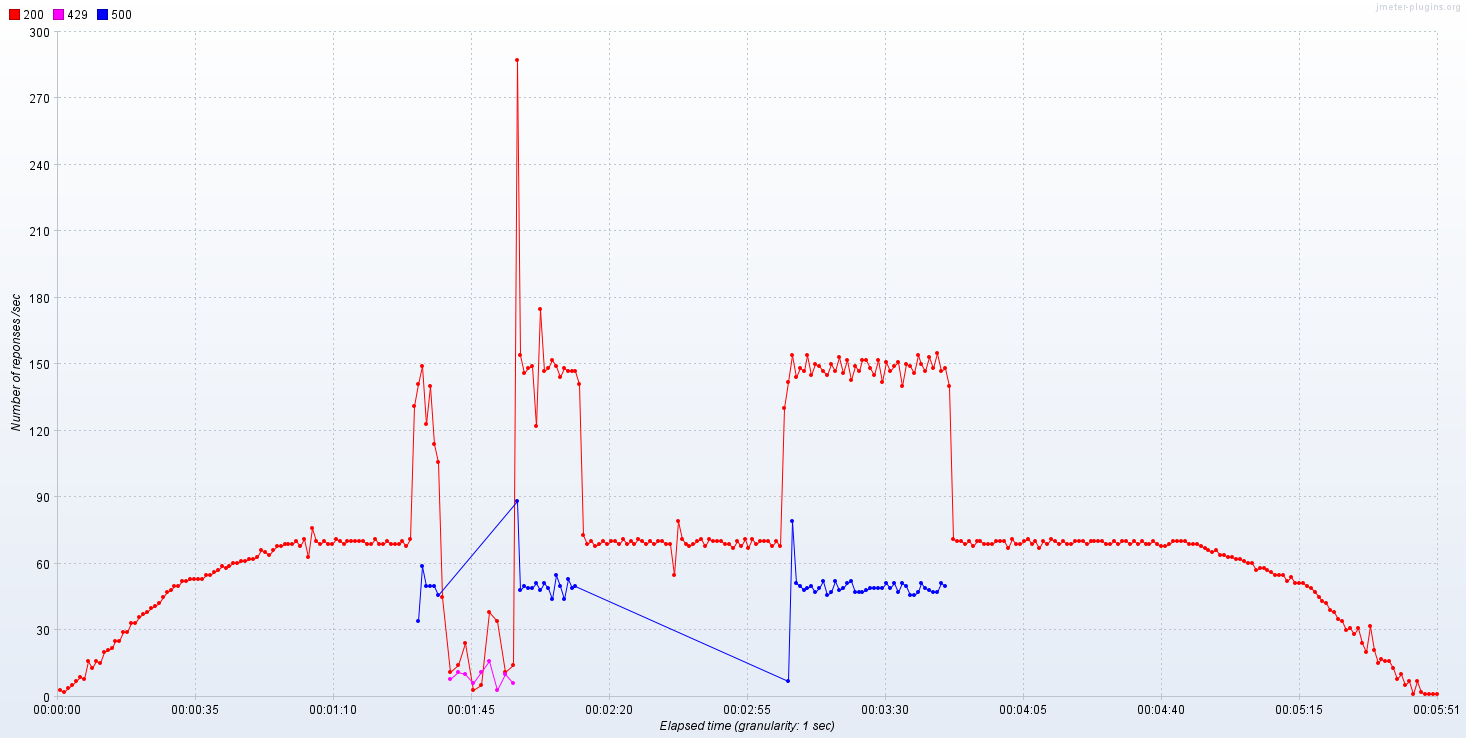

Source data for this figure (header and first rows):
Elapsed time; 200; 429; 500
18:56:15,0; 3.0; ; 
18:56:16,0; 2.0; ; 
18:56:17,0; 4.0; ; 
18:56:18,0; 5.0; ; 
18:56:19,0; 7.0; ; 
18:56:20,0; 9.0; ; 
18:56:21,0; 8.0; ; 
18:56:22,0; 16.0; ; 
18:56:23,0; 13.0; ; 
18:56:24,0; 16.0; ; 
18:56:25,0; 15.0; ; 
18:56:26,0; 20.0; ; 
18:56:27,0; 21.0; ; 
18:56:28,0; 22.0; ; 
18:56:29,0; 25.0; ; 
18:56:30,0; 25.0; ; 
18:56:31,0; 29.0; ; 
18:56:32,0; 29.0; ; 
18:56:33,0; 33.0; ; 
18:56:34,0; 33.0; ; 
18:56:35,0; 36.0; ; 
18:56:36,0; 37.0; ; 
18:56:37,0; 38.0; ; 
18:56:38,0; 40.0; ; 
18:56:39,0; 41.0; ; 
18:56:40,0; 42.0; ; 
18:56:41,0; 45.0; ; 
18:56:42,0; 47.0; ; 
18:56:43,0; 48.0; ; 
18:56:44,0; 50.0; ; 
18:56:45,0; 50.0; ; 
18:56:46,0; 52.0; ; 
18:56:47,0; 52.0; ; 
18:56:48,0; 53.0; ; 
18:56:49,0; 53.0; ; 
18:56:50,0; 53.0; ; 
18:56:51,0; 53.0; ; 
18:56:52,0; 55.0; ; 
18:56:53,0; 55.0; ; 
18:56:54,0; 56.0; ; 
18:56:55,0; 57.0; ; 
18:56:56,0; 59.0; ; 
18:56:57,0; 58.0; ; 
18:56:58,0; 59.0; ; 
18:56:59,0; 60.0; ; 
18:57:00,0; 60.0; ; 
18:57:01,0; 61.0; ; 
18:57:02,0; 61.0; ; 
18:57:03,0; 62.0; ; 
18:57:04,0; 62.0; ; 
18:57:05,0; 63.0; ; 
18:57:06,0; 66.0; ; 
18:57:07,0; 65.0; ; 
18:57:08,0; 64.0; ; 
18:57:09,0; 66.0; ; 
18:57:10,0; 68.0; ; 
18:57:11,0; 68.0; ; 
18:57:12,0; 69.0; ; 
18:57:13,0; 69.0; ; 
18:57:14,0; 69.0; ; 
... 282 more rows
